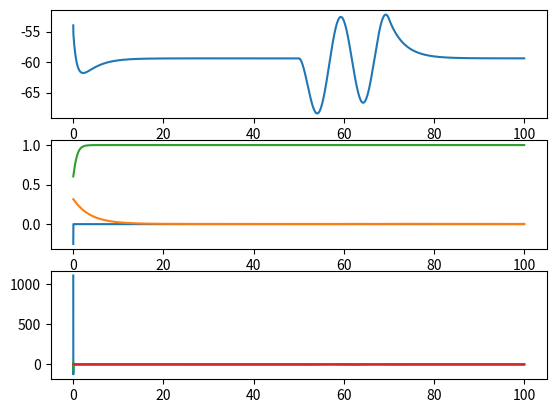

The matplotlib source for this figure:
import math
class neuron():
    def __init__(self):
        pass
    def set_vars(self, vars = []): 
        pass
    #returns the mebrane potential after a given amount of time
    def calculate(self, voltage_in=0, time=0):
        pass
class charlie_neuron():
    def __init__(self, intrins_firing_rate, synaptic_conductance_fn, reversal_potential, membrane_potential_in_phase, gaussian_noise, phase_resetting_curve):
        self.omega = intrins_firing_rate
        self.gt = synaptic_conductance_fn
        self.e_rev = reversal_potential
        self.v_phi = membrane_potential_in_phase
        self.i_n = gaussian_noise
        self.prc = phase_resetting_curve

    def calculate(self, time, dt):
        inner = (self.gt(time)* (self.e_rev- self.v_phi)) + self.i_n
        phase_change_dt = (self.omega  + (inner * self.prc))
        return phase_change_dt

    def set_prc(self, components, scalar):
        sum_total = 0
    
        for comp_values in components:
            skew = 0
            
class hodgkin_huxley(neuron):

    #implement gate class
    def __init__(self, inital_voltage = 0, dt = 0.0001, resistance = 1/3, position = [0, 0 , 0]):
        #used for storing past derivatives for the ion channels and overall voltages
        self.derivatives = []

        self.steady_voltage = 0
        self.position = position
        self.resistance_L = 0.3


        self.v = inital_voltage

        self.input_current = 0
        self.membrane_cap = 1.0
        self.dt = dt

        #fixed conductances
        self.gK = 36.0
        self.gNa = 120.0
        self.gLeak = 0.3

        #membrane potentials
        self.eK = -82
        self.eNa = 45
        self.eLeak = -59.387
        
        
        #self.calc_resting_voltage()
        
        self.gating_varibles_setup()
    """
    def calc_gating_vars(self, alphas, betas):
        #input array is [alph_m, alpha_n, alpha_h], [beta_m,...]
        gating_steady_states = []
        for i in range(len(alphas)):
            gating_steady_states.append(alphas[i] / (alphas[i] - betas[i]))

        return gating_steady_states
    
    def calc_resting_voltage(self):
        
        A_n = self.alpha_n(0)
        B_n = self.beta_n(0)

        A_m = self.alpha_m(0)
        B_m = self.beta_m(0)

        A_h = self.alpha_h(0)
        B_h = self.beta_h(0)


        alphas = [A_n, A_m, A_h]
        betas = [B_n, B_m, B_h]

        steady_n, steady_m, steady_h = self.calc_gating_vars(alphas, betas)

        #mess of calculations to find the steady state
        numerator = (self.gK * self.eK * (steady_n**4)) +(self.gNa * self.eNa * (steady_m**3) * steady_h) + (self.gLeak * self.eLeak)
        denominator = (self.gK * steady_n**4) + (self.gNa * (steady_m**3 * steady_h)) + self.gLeak
        steady_voltage = -1 * self.membrane_cap * numerator/denominator
        
        self.steady_voltage = steady_voltage
        return steady_voltage

    def check_spike():
        #spike should be probablistic, bell curve of voltages
        #with the lowest and highest recorded values for
        pass
        """
    
    #will get swapped with results from expiremntal data
    def __str__(self):
        return str(self.v)

    def gating_varibles_setup(self):
        tau_n = 1/(self.alpha_n() + self.beta_n())
        tau_m = 1/(self.alpha_m() + self.beta_m())
        tau_h = 1/(self.alpha_h() + self.beta_h())
        
        self.n = self.alpha_n() * tau_n
        self.m = self.alpha_m() * tau_m
        self.h = self.alpha_h() * tau_h
        
    def add_synaptic_input(self, input_current):
        self.input_current += input_current
    
    
    def membrane_derivative(self, alpha, beta, current_mem_potential):
        return alpha * (1 - current_mem_potential) - (beta * current_mem_potential)

    def calculate_derivatives(self):
        #calculates each channel current
        v = self.v
        self.i_k = self.gK * (self.n**4) * (v - self.eK)
        self.i_na = self.gNa * (self.m**3) * self.h * (v - self.eNa)
        self.i_leak = self.gLeak * (v - self.eLeak)
        
        #adds the sum total of all input currents to the current total voltage
        total_current = self.input_current - (self.i_k + self.i_na + self.i_leak)
        
        #setup values for derivative calcs(reducing computation)
        
        A_n = self.alpha_n(0)
        B_n = self.beta_n(0)

        A_m = self.alpha_m(0)
        B_m = self.beta_m(0)

        A_h = self.alpha_h(0)
        B_h = self.beta_h(0)

        #calcs derivatives for all channels as well as the derivative of the voltage
        #page 38 
        dvdt = total_current/self.membrane_cap
        dndt = self.membrane_derivative(A_n, B_n, self.n)
        dmdt = self.membrane_derivative(A_m, B_m, self.m)
        dhdt = self.membrane_derivative(A_h, B_h, self.h)

        self.derivatives.append([dvdt, dndt, dmdt, dhdt])
        
        #returns each derivative
        return [dvdt, dndt, dmdt, dhdt]
    def update(self, input_current = 0):
        #updates the current states given an input current over the duration over the current timestep 
        
        #needs to have a function for input current over time so as to get more accurate stimulation response

        self.input_current = input_current
        #sum up all input currents from other neurons
        
        dvdt, dndt, dmdt, dhdt = self.calculate_derivatives() 

        self.v += dvdt * self.dt
        self.n += dndt * self.dt
        self.m += dmdt * self.dt
        self.h += dhdt * self.dt


    def alpha_n(self, v = False):
        if not v: v = self.v
        #0.2 * v - 25 /( 1- e^(-(v-25)/9))
        print(v)
        return 0.01 * (10 - v) / (math.exp((10 - v) / 10) - 1)

    def beta_n(self, v = -1):
        if not v: v = self.v
        return 0.125 * (math.exp(-v / 80.0))

    def alpha_m(self, v = -1):
        if not v: v = self.v
        return 0.1*(25-v) / ((math.exp((25 - v) / 10.0) - 1))

    def beta_m(self, v = -1):
        if not v: v = self.v
        return 4.0 * (math.exp(-v/18.0))

    def alpha_h(self, v = -1):
        if not v: v = self.v
        return 0.07 * (math.exp(- v / 20.0))

    def beta_h(self, v = -1):
        if not v: v = self.v
        return 1.0/(1.0 + (math.exp((35.0 - v) / 10.0)))


class network_node():
    def __init__(self, neuron):
        self.neuron = neuron



if __name__ == '__main__':
    import matplotlib.pyplot as plt
    import time
    import math
    #eNa = 55 gNa = 40
    #eK = -77 gK = 35
    #eL = -65 gL = 0.3

    #gNa, eNa gK , eK, 
    t = 0
    t_max = 100
    dt = 0.01
    gK = 36
    gNa = 120
    gLeak = 0.3
    eK = -82
    eNa = 45
    eLeak = -59.387
    Cm = 1
    v_initial = -65
    n_0 = 0.317
    m_0 = 0.52
    h_0 = 0.596

    n1 = hodgkin_huxley(0, dt)
    
    n1.gK = gK
    n1.gNa = gNa
    n1.gLeak = gLeak
    n1.eK = eK
    n1.eNa = eNa
    n1.eLeak = eLeak
    n1.membrane_cap = Cm
    n1.v = v_initial
    n1.n = n_0
    n1.m = m_0
    n1.h = h_0
    
    var = 1
    
    sin_current = lambda t :5 * math.sin(2 * math.pi * 0.1 * t)
    current_times = [50, 70]

    x, y = [], []
    y_shifted = []
    m,n,h = [], [], []

    fig, ax = plt.subplots(3, 1)

    while(t + dt < t_max):
        
        x.append(t) 
        var += 1 
        v = -1 * sin_current(t) *  ( t > current_times[0] and t < current_times[1])

        n1.update(v)
        m.append(n1.m)
        n.append(n1.n)
        h.append(n1.h)
        y.append(n1.v)

        y_shifted.append(n1.v - v)
        t += dt

    ax[0].plot(x, y)
    ax[1].plot(x, m)
    ax[1].plot(x, n)
    ax[1].plot(x, h)
    ax[2].plot(x, n1.derivatives)
    plt.show()


    
#each neuron will be 3 vectors, 1 point, and internal dynamics
#the point is the cell  body, the vectors are
#synaptic vector, axonal vector, and dendritic vector
#synaptic vector overlap will act as a modifier on the stdp rule
#axonal vector will either be mono or bidirectional, and will solely act 
#by branching out until connection is formed with a dendritic tree or
#the neuron can't grow anymore(cornered/reaches max length)
#The overlap between a dendritic vector and a axonal vector is
#where I will be determining connectivity, however it is important to note
#this is only 1 of 3 kinds of axonal connection. 


#axon max length is defined by a combination of enviornmental constraints and 
#natural growth constraints of neuron. 
#connections will be determined by checking each dendrite and axon vectors for overlap.
#axons vectors will naturally "repel" eachother by increasing

    